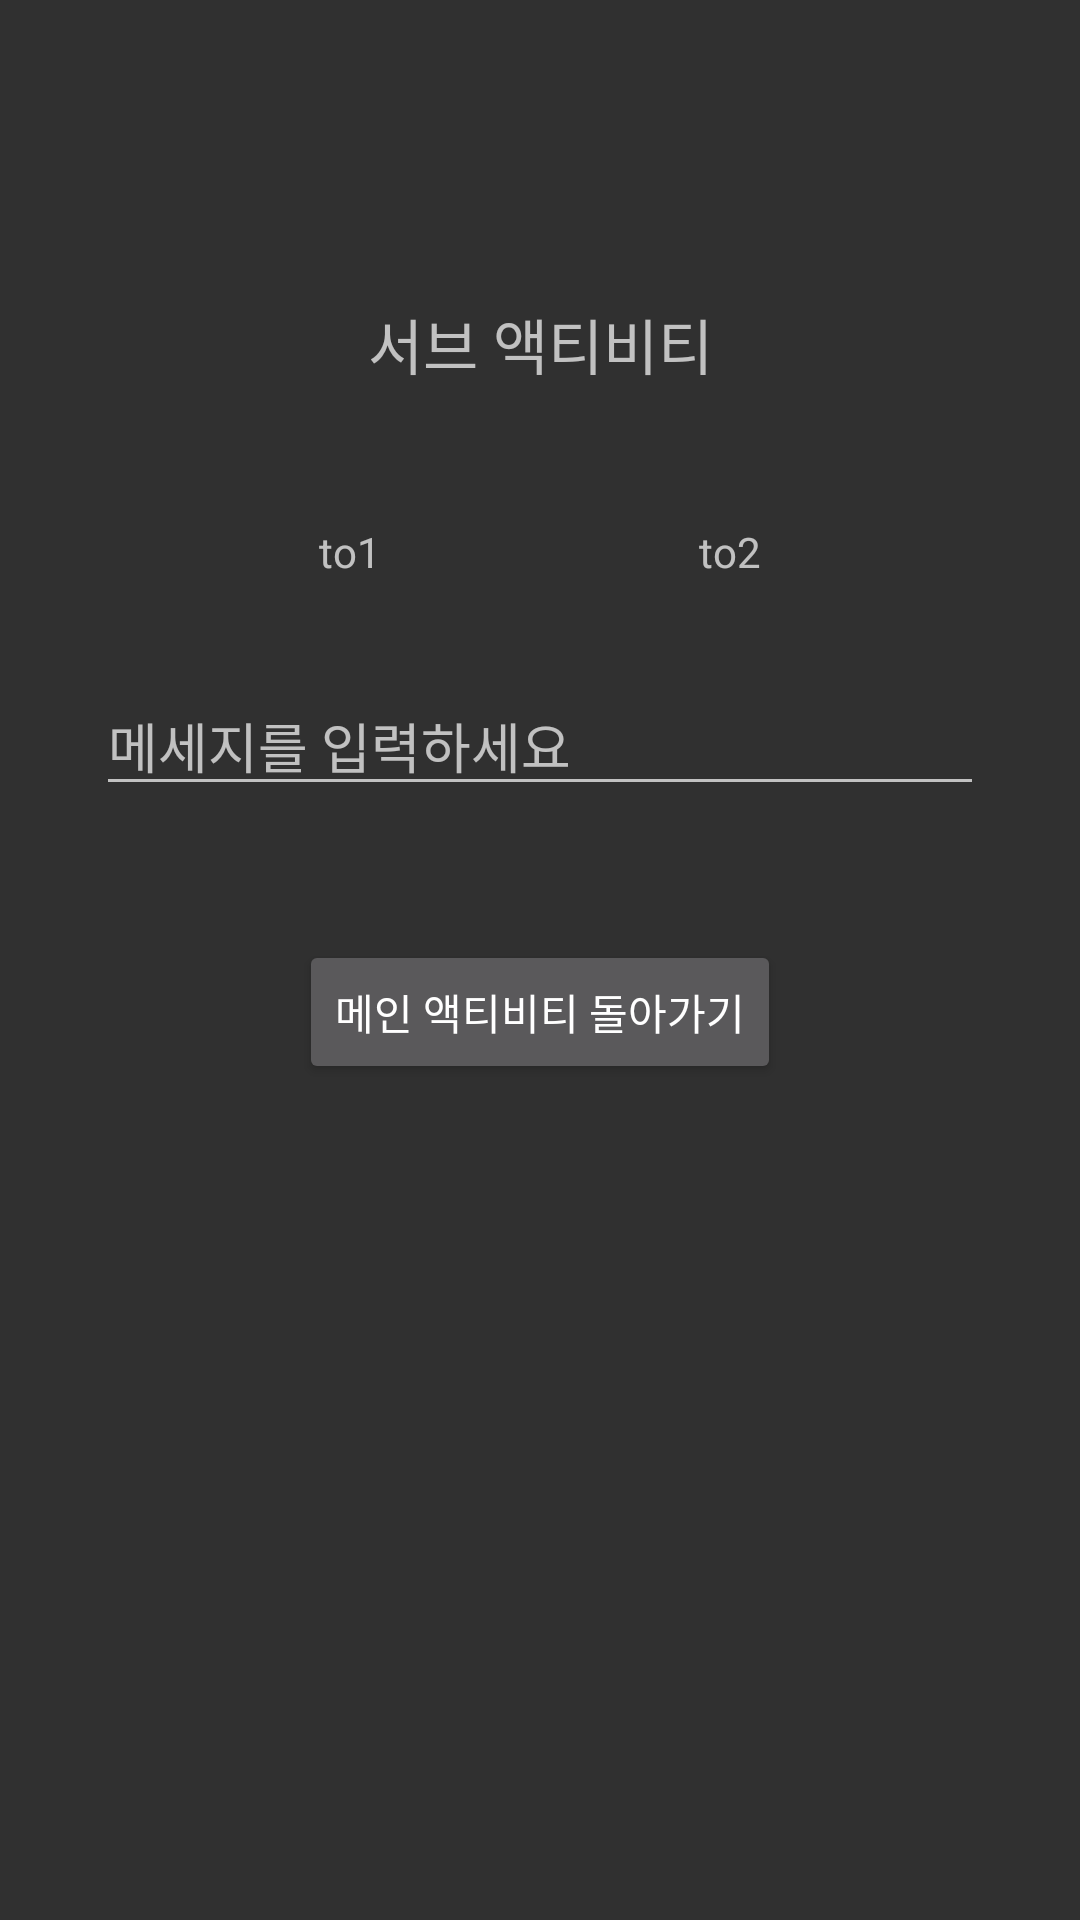

Android layout source for this screen:
<!-- AndroidManifest.xml: application theme Theme.AppCompat.NoActionBar -->
<!-- res/layout/activity_sub.xml -->
<?xml version="1.0" encoding="utf-8"?>
<androidx.constraintlayout.widget.ConstraintLayout xmlns:android="http://schemas.android.com/apk/res/android"
    xmlns:app="http://schemas.android.com/apk/res-auto"
    xmlns:tools="http://schemas.android.com/tools"
    android:layout_width="match_parent"
    android:layout_height="match_parent"
    tools:context=".SubActivity">

    <TextView
        android:id="@+id/textView2"
        android:layout_width="wrap_content"
        android:layout_height="wrap_content"
        android:layout_marginTop="100dp"
        android:text="@string/sub_activity"
        android:textSize="20sp"
        app:layout_constraintEnd_toEndOf="parent"
        app:layout_constraintStart_toStartOf="parent"
        app:layout_constraintTop_toTopOf="parent" />

    <Button
        android:id="@+id/btnClose"
        android:layout_width="wrap_content"
        android:layout_height="wrap_content"
        android:layout_marginTop="120dp"
        android:text="메인 액티비티 돌아가기"
        app:layout_constraintEnd_toEndOf="parent"
        app:layout_constraintStart_toStartOf="parent"
        app:layout_constraintTop_toBottomOf="@+id/to1" />

    <TextView
        android:id="@+id/to1"
        android:layout_width="wrap_content"
        android:layout_height="wrap_content"
        android:layout_marginTop="45dp"
        android:text="to1"
        app:layout_constraintEnd_toStartOf="@+id/to2"
        app:layout_constraintHorizontal_bias="0.5"
        app:layout_constraintStart_toStartOf="parent"
        app:layout_constraintTop_toBottomOf="@+id/textView2" />

    <TextView
        android:id="@+id/to2"
        android:layout_width="wrap_content"
        android:layout_height="wrap_content"
        android:text="to2"
        app:layout_constraintEnd_toEndOf="parent"
        app:layout_constraintHorizontal_bias="0.5"
        app:layout_constraintStart_toEndOf="@+id/to1"
        app:layout_constraintTop_toTopOf="@+id/to1" />

    <EditText
        android:id="@+id/editText"
        android:layout_width="0dp"
        android:layout_height="wrap_content"
        android:layout_marginStart="32dp"
        android:layout_marginLeft="32dp"
        android:layout_marginTop="32dp"
        android:layout_marginEnd="32dp"
        android:layout_marginRight="32dp"
        android:ems="10"
        android:hint="@string/hint"
        android:inputType="textShortMessage"
        app:layout_constraintEnd_toEndOf="parent"
        app:layout_constraintStart_toStartOf="parent"
        app:layout_constraintTop_toBottomOf="@+id/to1" />

</androidx.constraintlayout.widget.ConstraintLayout>
<!-- resources referenced by this layout -->
<resources>
  <string name="hint">메세지를 입력하세요</string>
  <string name="sub_activity">서브 액티비티</string>
</resources>
